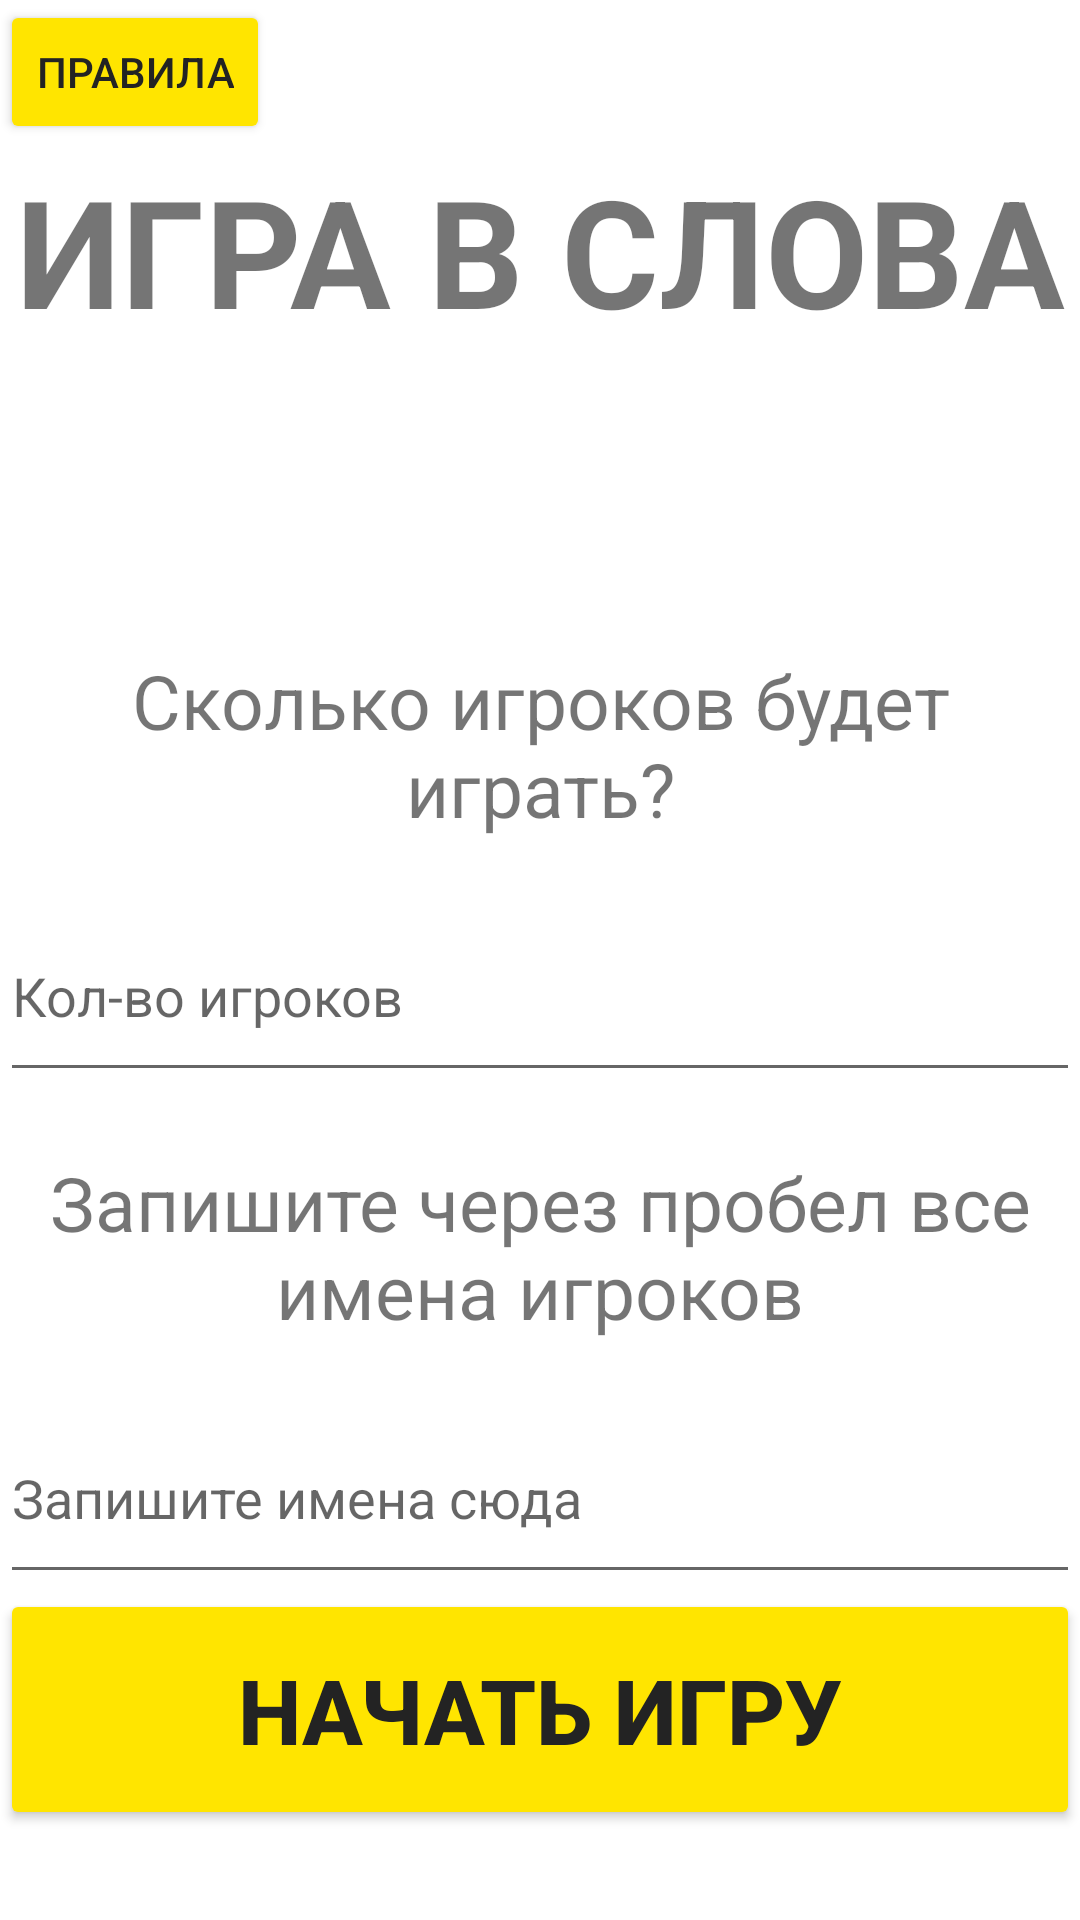

This screen was rendered from an Android layout file. Write that file and the resources it references.
<!-- AndroidManifest.xml: application theme Theme.Slova_Classic_Version -->
<!-- res/layout/activity_menu.xml -->
<?xml version="1.0" encoding="utf-8"?>
<RelativeLayout
    xmlns:android="http://schemas.android.com/apk/res/android"
    xmlns:tools="http://schemas.android.com/tools"
    android:layout_width="match_parent"
    android:layout_height="match_parent"
    tools:context=".MenuActivity"
    android:orientation="vertical">

    <Button
        android:id="@+id/btn_to_rules"
        android:layout_width="wrap_content"
        android:layout_height="wrap_content"
        android:text="@string/txt_for_btn_to_rulse"
        android:backgroundTint="#FFE500"
        android:textColor="#232323"
        />

    <TextView
        android:id="@+id/zagolovok"
        android:layout_width="match_parent"
        android:layout_height="wrap_content"
        android:gravity="center_horizontal"
        android:paddingVertical="50dp"
        android:text="@string/name_of_game"
        android:textSize="50sp"
        android:textStyle="bold" />

    <TextView
        android:id="@+id/quastion"
        android:layout_width="match_parent"
        android:layout_height="wrap_content"
        android:layout_below="@+id/zagolovok"
        android:gravity="center_horizontal"
        android:paddingHorizontal="5dp"
        android:paddingBottom="20dp"
        android:paddingTop="50dp"
        android:text="@string/question_count_of_gamers"
        android:textSize="25sp" />

    <EditText
        android:id="@+id/count_of_players"
        android:layout_width="match_parent"
        android:layout_height="wrap_content"
        android:layout_below="@id/quastion"
        android:hint="@string/ET_count_of_gamers"
        android:inputType="number"
        android:paddingVertical="20dp" />

    <TextView
        android:id="@+id/quastion1"
        android:layout_width="match_parent"
        android:layout_height="wrap_content"
        android:layout_below="@+id/count_of_players"
        android:text="@string/question_names_of_gamers"
        android:paddingHorizontal="5dp"
        android:gravity="center_horizontal"
        android:paddingVertical="20dp"
        android:textSize="25sp" />

    <EditText
        android:id="@+id/names_of_players"
        android:layout_width="match_parent"
        android:layout_height="wrap_content"
        android:layout_below="@id/quastion1"
        android:hint="@string/ET_names_of_gamers"
        android:paddingVertical="20dp" />
    <TextView
        android:id="@+id/test"
        android:layout_width="wrap_content"
        android:layout_height="wrap_content"
        />


    <Button
        android:id="@+id/btn_to_start_game"
        android:layout_width="match_parent"
        android:layout_height="wrap_content"
        android:layout_alignParentBottom="true"
        android:layout_marginBottom="30dp"
        android:paddingVertical="20dp"
        android:text="@string/go_to_play"
        android:backgroundTint="#FFE500"
        android:textColor="#232323"
        android:textSize="30sp"
        android:textStyle="bold" />
</RelativeLayout>
<!-- resources referenced by this layout -->
<resources>
  <string name="ET_count_of_gamers">Кол-во игроков</string>
  <string name="ET_names_of_gamers">Запишите имена сюда</string>
  <string name="go_to_play">Начать игру</string>
  <string name="name_of_game">ИГРА В СЛОВА</string>
  <string name="question_count_of_gamers">Сколько игроков будет играть?</string>
  <string name="question_names_of_gamers">Запишите через пробел все имена игроков</string>
  <string name="txt_for_btn_to_rulse">Правила</string>
  <style name="Theme.Slova_Classic_Version" parent="Theme.MaterialComponents.DayNight.NoActionBar">
          
          <item name="colorPrimary">@color/purple_500</item>
          <item name="colorPrimaryVariant">@color/purple_700</item>
          <item name="colorOnPrimary">@color/white</item>
          
          <item name="colorSecondary">@color/teal_200</item>
          <item name="colorSecondaryVariant">@color/teal_700</item>
          <item name="colorOnSecondary">@color/black</item>
          
          <item name="android:statusBarColor" tools:targetApi="l">?attr/colorPrimaryVariant</item>
          
      </style>
  <!-- not gathered from this repository: default colours our renderer supplied (Android Studio template values) -->
  <color name="purple_500">#FF6200EE</color>
  <color name="purple_700">#FF3700B3</color>
  <color name="teal_200">#FF03DAC5</color>
  <color name="teal_700">#FF018786</color>
  <color name="black">#FF000000</color>
  <color name="white">#FFFFFFFF</color>
</resources>
